Labelled photos from "Splited", an image-classification folder in braveJu/LBP. The possible labels are: Kyberge_blanket1, Kyberge_blanket2, Kyberge_canvas1, Kyberge_ceiling1, Kyberge_ceiling2, Kyberge_cushion1, Kyberge_floor1, Kyberge_floor2, Kyberge_grass1, Kyberge_lentils1, Kyberge_linseeds1, Kyberge_oatmeal1, Kyberge_pearlsugar1, Kyberge_rice1, Kyberge_rice2, Kyberge_rug1, Kyberge_sand1, Kyberge_scarf1, Kyberge_scarf2, Kyberge_screen1, Kyberge_seat1, Kyberge_seat2, Kyberge_sesameseeds1, Kyberge_stone1, Kyberge_stone2, Kyberge_stone3, Kyberge_stoneslab1, Kyberge_wall1, UIUC01_bark1, UIUC02_bark2, UIUC03_bark3, UIUC04_wood1, UIUC05_wood2, UIUC06_wood3, UIUC07_water, UIUC08_granite, UIUC09_marble, UIUC10_floor1, UIUC11_floor2, UIUC12_pebbles, UIUC13_wall, UIUC14_brick1, UIUC15_brick2, UIUC16_glass1, UIUC17_glass2, UIUC18_carpet1, UIUC19_carpet2, UIUC20_upholstery, UIUC21_wallpaper, UIUC22_fur, UIUC23_knit, UIUC24_corduroy, UIUC25_plaid.

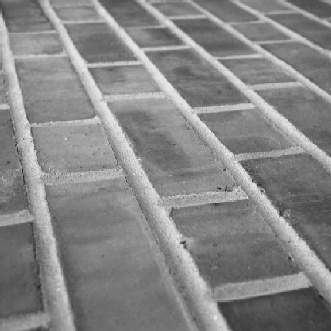
Label: UIUC15_brick2

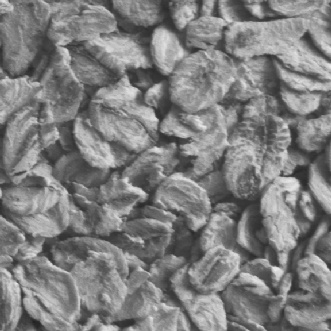
Label: Kyberge_oatmeal1

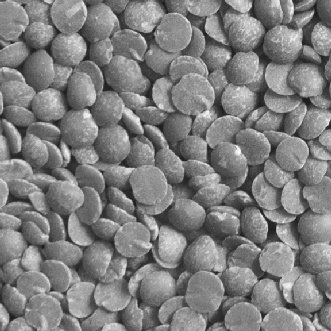
Label: Kyberge_lentils1

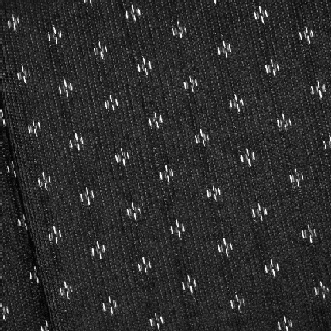
Label: UIUC20_upholstery

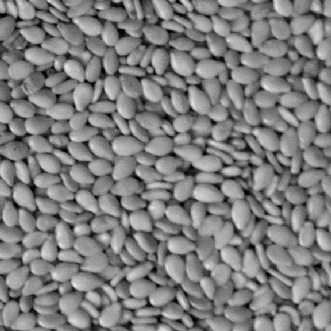
Label: Kyberge_sesameseeds1

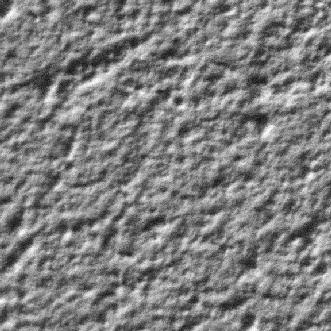
Label: Kyberge_ceiling1
